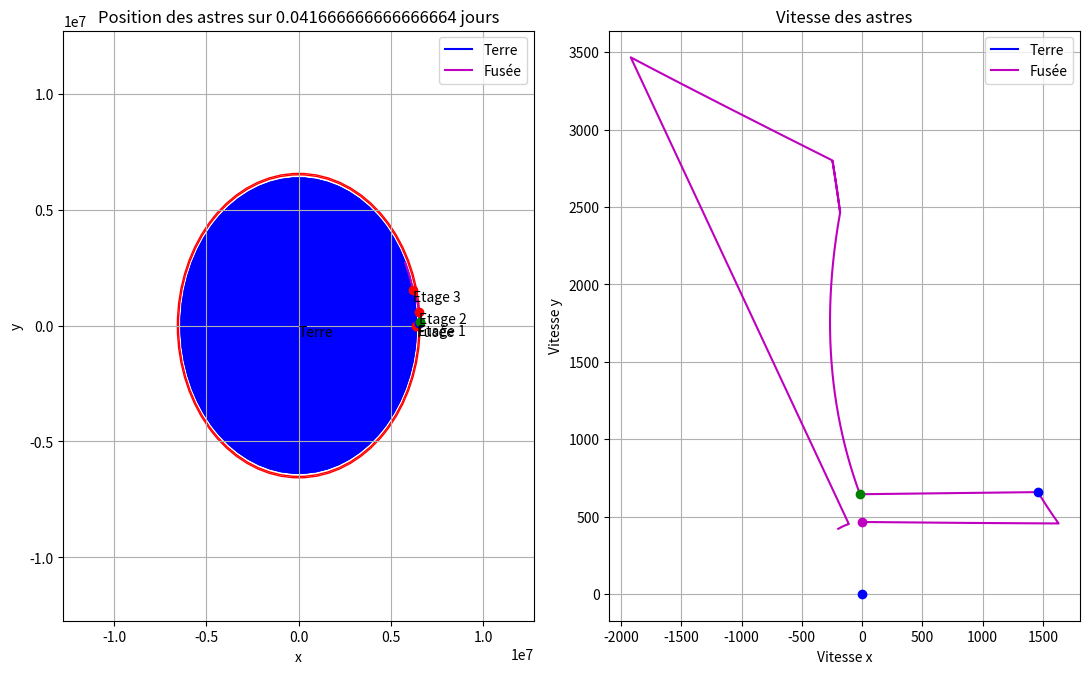

Here is the Python script that generated this plot:
#!/usr/bin/env python3
# -*- coding: utf-8 -*-
"""
Created on Tue May 14 17:03:16 2024

@author: grw4219a
"""

import numpy as np
import matplotlib.pyplot as plt
from matplotlib.patches import Polygon
import time


class Objets_Celestes:
    def __init__(self, nom, masse, rayon, vit_siderale, couleur, x0, y0, x_point0, y_point0, Nt):
        self.nom = nom
        self.masse = masse
        self.rayon = rayon
        self.vit_siderale = vit_siderale
        self.couleur = couleur
        self.x, self.y = np.zeros(Nt), np.zeros(Nt)
        self.x_point, self.y_point = np.zeros(Nt), np.zeros(Nt)
        self.x[0], self.y[0] = x0, y0
        self.x_point[0], self.y_point[0] = x_point0, y_point0
        tous_les_objets.append(self)

    def acceleration(self, objets_celestes, x, y, n):
        acceleration_totale_x, acceleration_totale_y, contact = 0, 0, False
        for i, autre_objet in enumerate(objets_celestes):
            if autre_objet is not self:  # Ignorer l'objet lui-même
                # Calculer la distance entre les deux objets
                distance_x = x - autre_objet.x[n]
                distance_y = y - autre_objet.y[n]
                distance = (distance_x ** 2 + distance_y ** 2) ** 0.5
                if ((autre_objet.rayon + self.rayon) / (distance)) >= 1.0:
                    # print('ON Y EST', (autre_objet.rayon+self.rayon)/(round(distance, int(np.log10(0.01/dt)))))
                    # print((autre_objet.rayon+self.rayon)/distance)
                    contact = True
                    contact_avec[0] = autre_objet
                    break
                acceleration_x = -G * autre_objet.masse * distance_x / distance ** 3
                acceleration_y = -G * autre_objet.masse * distance_y / distance ** 3
                # Ajouter l'accélération à l'accélération totale
                acceleration_totale_x += acceleration_x
                acceleration_totale_y += acceleration_y

        return acceleration_totale_x, acceleration_totale_y, contact

    def calculs_positions(self, i, dt):
        # Calcul des coefficients k1
        k1_x = self.x_point[i - 1]
        k1_y = self.y_point[i - 1]
        acc_x, acc_y, contact1 = self.acceleration(objets_celestes, self.x[i - 1], self.y[i - 1], i - 1)
        k1_x_point = acc_x
        k1_y_point = acc_y

        # Calcul des coefficients k2
        k2_x = self.x_point[i - 1] + 0.5 * dt * k1_x_point
        k2_y = self.y_point[i - 1] + 0.5 * dt * k1_y_point
        acc_x, acc_y, contact2 = self.acceleration(objets_celestes, self.x[i - 1] + 0.5 * dt * k1_x,
                                                   self.y[i - 1] + 0.5 * dt * k1_y, i - 1)
        k2_x_point = acc_x
        k2_y_point = acc_y

        # Calcul des coefficients k3
        k3_x = self.x_point[i - 1] + 0.5 * dt * k2_x_point
        k3_y = self.y_point[i - 1] + 0.5 * dt * k2_y_point
        acc_x, acc_y, contact3 = self.acceleration(objets_celestes, self.x[i - 1] + 0.5 * dt * k2_x,
                                                   self.y[i - 1] + 0.5 * dt * k2_y, i - 1)
        k3_x_point = acc_x
        k3_y_point = acc_y

        # Calcul des coefficients k4
        k4_x = self.x_point[i - 1] + dt * k3_x_point
        k4_y = self.y_point[i - 1] + dt * k3_y_point
        acc_x, acc_y, contact4 = self.acceleration(objets_celestes, self.x[i - 1] + dt * k3_x,
                                                   self.y[i - 1] + dt * k3_y, i - 1)
        k4_x_point = acc_x
        k4_y_point = acc_y

        # Mise à jour des valeurs de position et vitesse
        if ((contact1 == True) or (contact2 == True) or (contact3 == True) or (contact4 == True)) and i > 1:
            cont[0] += 1
            if cont[0] != nouveau_i[0] - 1:
                x_test = self.x[i - 1] + (dt / 6) * (k1_x + 2 * k2_x + 2 * k3_x + k4_x)
                t = np.arccos(x_test / (contact_avec[0].rayon + self.rayon)) / contact_avec[0].vit_siderale
                nouveau_i[0] = int(t * Nt / tmax)
                cont[0] = nouveau_i[0] - 1
                print('ici', i, t)
            self.x[i] = (contact_avec[0].rayon + self.rayon) * np.cos(
                contact_avec[0].vit_siderale * (tmax / Nt) * (nouveau_i[0]))
            self.y[i] = (contact_avec[0].rayon + self.rayon) * np.sin(
                contact_avec[0].vit_siderale * (tmax / Nt) * (nouveau_i[0]))

            self.x_point[i] = -(contact_avec[0].rayon + self.rayon) * contact_avec[0].vit_siderale * np.sin(
                contact_avec[0].vit_siderale * (tmax / Nt) * (nouveau_i[0]))
            self.y_point[i] = (contact_avec[0].rayon + self.rayon) * contact_avec[0].vit_siderale * np.cos(
                contact_avec[0].vit_siderale * (tmax / Nt) * (nouveau_i[0]))
        else:
            self.x[i] = self.x[i - 1] + (dt / 6) * (k1_x + 2 * k2_x + 2 * k3_x + k4_x)
            self.y[i] = self.y[i - 1] + (dt / 6) * (k1_y + 2 * k2_y + 2 * k3_y + k4_y)

            self.x_point[i] = self.x_point[i - 1] + (dt / 6) * (
                        k1_x_point + 2 * k2_x_point + 2 * k3_x_point + k4_x_point)
            self.y_point[i] = self.y_point[i - 1] + (dt / 6) * (
                        k1_y_point + 2 * k2_y_point + 2 * k3_y_point + k4_y_point)

        if i != i_davant[0]:
            i_davant[0] = i
            nouveau_i[0] += 1

        return self.x, self.y, self.x_point, self.y_point


class Fusee(Objets_Celestes):
    def acceleration(self, objets_celestes, x, y, n):
        ref_terr_x = terre.x[n]
        ref_terr_y = terre.y[n]
        for i, objet in enumerate(objets_celestes):
            objet.x[n] -= ref_terr_x  # On se met dans le référentiel terrestre
            objet.y[n] -= ref_terr_y

        conso_par_sec, sec_par_pas = (nb_etages[nb_etages_pop[0]].masse[0] - nb_etages[nb_etages_pop[0]].masse_vide) / \
                                     nb_etages[nb_etages_pop[0]].duree_fct, tmax / Nt
        conso_par_pas = conso_par_sec * sec_par_pas
        if nb_etages_pop[0] < 2:
            nb_etages[nb_etages_pop[0]].masse[n] = nb_etages[nb_etages_pop[0]].masse[n - 1] - conso_par_pas
            if nb_etages[nb_etages_pop[0]].masse[n] <= nb_etages[nb_etages_pop[0]].masse_vide:
                print('#########################################')
                print('On est a',
                      ((fusee.x[n] - terre.x[n]) ** 2 + (fusee.y[n] - terre.y[n]) ** 2) ** 0.5 - terre.rayon, 'm')
                print('#########################################')
                print('vitesse nécessaire=', (np.sqrt(
                    (G * terre.masse) / (((fusee.x[n] - terre.x[n]) ** 2 + (fusee.y[n] - terre.y[n]) ** 2) ** 0.5))))
                print('vitesse actuelle=', (fusee.x_point[n] ** 2 + fusee.y_point[n] ** 2) ** 0.5, fusee.x_point[n],
                      fusee.y_point[n])
                nb_etages_pop[0] += 1
                liste_plots_fusee.append(n)
        elif nb_etages_pop[0] == 2 and u[0] == 0:
            nb_etages[nb_etages_pop[0]].masse[n] = nb_etages[nb_etages_pop[0]].masse[n - 1] - conso_par_pas
            if nb_etages[nb_etages_pop[0]].masse[n] <= (
                    136 * (nb_etages[nb_etages_pop[0]].masse[0] - nb_etages[nb_etages_pop[0]].masse_vide) / nb_etages[
                nb_etages_pop[0]].duree_fct) + nb_etages[nb_etages_pop[0]].masse_vide:
                print('#########################################')
                print('On est a',
                      ((fusee.x[n] - terre.x[n]) ** 2 + (fusee.y[n] - terre.y[n]) ** 2) ** 0.5 - terre.rayon, 'm')
                print('#########################################')
                print('vitesse nécessaire=', (np.sqrt(
                    (G * terre.masse) / (((fusee.x[n] - terre.x[n]) ** 2 + (fusee.y[n] - terre.y[n]) ** 2) ** 0.5))))
                print('vitesse actuelle=', (fusee.x_point[n] ** 2 + fusee.y_point[n] ** 2) ** 0.5, fusee.x_point[n],
                      fusee.y_point[n])
                liste_plots_fusee.append(n)
                u[0] = 1

        self.masse = sum(elem.masse[n] for elem in nb_etages[nb_etages_pop[0]:])

        acc_x, acc_y, contact = super().acceleration(objets_celestes, x, y,n)  # On calcule l'acc fusée dans le ref terrestre
        # print('             ', n, acc_x, acc_y, (acc_x**2+acc_y**2)**0.5, fusee.x_point[n], fusee.y_point[n], (fusee.x_point[n]**2+fusee.y_point[n]**2)**0.5)
        Fp = nb_etages[nb_etages_pop[0]].poussee_max / self.masse

        etage_actuel = nb_etages_pop[0] + 1
        r_fusee_1 = (fusee.x[n - 1] ** 2 + fusee.y[n - 1] ** 2) ** 0.5
        r_fusee_2 = (fusee.x[n] ** 2 + fusee.y[n] ** 2) ** 0.5

    
        if r_fusee_1 < r_fusee_2 and etage_actuel >1 and r_fusee_1>(140000+terre.rayon):
            theta[0] = np.pi
            
            if len(test_liste)==0: 
                test_liste.append(n)
                print('ohhh', n, r_fusee_1 - r_fusee_2)
        elif r_fusee_1 > r_fusee_2 and etage_actuel >1 and r_fusee_1>(140000+terre.rayon):
            theta[0] = np.pi/4
            
            if len(test_liste2)==0: 
                test_liste2.append(n)
                print('nan', n, r_fusee_1 - r_fusee_2)
            
        

        if etage_actuel == 1 and n > 1:
            if int(sec_par_pas * n) != 15:
                acc_x += Fp
            else:
                acc_y += Fp * 0 / 10  # (fusee.x[n]-terre.x[n]) / ((fusee.x[n]-terre.x[n])**2+(fusee.y[n]-terre.y[n])**2)**0.5
                acc_x += Fp * 10 / 10  # (fusee.y[n]-terre.y[n]) / ((fusee.x[n]-terre.x[n])**2+(fusee.y[n]-terre.y[n])**2)**0.5


        elif etage_actuel == 2:# and int(r_fusee_2) < terre.rayon + 200000:
            acc_x += Fp * np.cos(theta[0])
            acc_y += Fp * np.sin(theta[0])
        elif etage_actuel == 2 and int(r_fusee_2) > terre.rayon + 200000:
            acc_x += 0  # Fp * 1/2
            acc_y += Fp * 1

        elif etage_actuel == 3 and ((fusee.x_point[n] ** 2 + fusee.y_point[n] ** 2) ** 0.5) <= (np.sqrt((G * terre.masse) / (((fusee.x[n] - terre.x[n]) ** 2 + (fusee.y[n] - terre.y[n]) ** 2) ** 0.5))):
            acc_x += Fp * np.sin(theta[0])  # Adapte le force de poussée pour que la fusée aille sur la tangente
            acc_y += Fp * np.cos(theta[0])

        elif etage_actuel == 3 and ((fusee.x_point[n] ** 2 + fusee.y_point[n] ** 2) ** 0.5) > (np.sqrt((G * terre.masse) / (((fusee.x[n] - terre.x[n]) ** 2 + (fusee.y[n] - terre.y[n]) ** 2) ** 0.5))):
            acc_x -= 0  # Fp# * (fusee.y[n]-terre.y[n])/((fusee.x[n]-terre.x[n])**2+(fusee.y[n]-terre.y[n])**2)**0.5
            acc_y += 0  # Fp #Fp #Fp * (fusee.x[n]-terre.x[n])/((fusee.x[n]-terre.x[n])**2+(fusee.y[n]-terre.y[n])**2)**0.5


        for i, objet in enumerate(objets_celestes):
            objet.x[n] += ref_terr_x  # On se remet dans le référentiel héliocentrique
            objet.y[n] += ref_terr_y
        return acc_x, acc_y, contact


class Etage(Fusee):
    def __init__(self, nom, largeur, longueur, masse_avec_ergols, masse_vide, poussee_max, duree_fct, couleur):
        self.nom = nom
        self.largeur = largeur  # diamètre mais en 2d
        self.longueur = longueur
        self.masse = np.full(Nt, masse_avec_ergols)
        self.masse_vide = masse_vide
        self.poussee_max = poussee_max
        self.duree_fct = duree_fct
        self.couleur = couleur
        nb_etages.append(self)


def plot_fusee(t, nb_etages_pop):
    if t == 0:
        x_v, y_v = fusee.x[t] - terre.x[t], fusee.y[t] - terre.y[t]
        r = ((terre.x[t] - fusee.x[t]) ** 2 + (terre.y[t] - fusee.y[t]) ** 2) ** 0.5
    else:
        x_v, y_v = fusee.x[t] - fusee.x[t - 1], fusee.y[t] - fusee.y[t - 1]
        r = ((fusee.x[t - 1] - fusee.x[t]) ** 2 + (fusee.y[t - 1] - fusee.y[t]) ** 2) ** 0.5
        axs[0].text(fusee.x[t], fusee.y[t], nb_etages[nb_etages_pop - 1].nom, ha='left', va='top', color='black')
    L = sum(elem.longueur for elem in nb_etages[nb_etages_pop:])  # Les étages additionnés
    cos0, sin0 = x_v / r, y_v / r
    if t == 0:
        x_arr, y_arr = terre.x[t] + (r - L) * cos0, terre.y[t] + (r - L) * sin0
    else:
        x_arr, y_arr = fusee.x[t - 1] + (r - L) * cos0, fusee.y[t - 1] + (r - L) * sin0
    axs[0].plot(fusee.x[t], fusee.y[t], 'ro')
    longueur = [0]
    for i in range(len(nb_etages[nb_etages_pop:])):
        longueur.append(nb_etages[nb_etages_pop + i].longueur + longueur[i])
    for i, elem in enumerate(nb_etages[nb_etages_pop:]):
        sommet = [(x_arr + elem.largeur * sin0 / 2 + longueur[i] * cos0,
                   y_arr - elem.largeur * cos0 / 2 + longueur[i] * sin0),
                  (x_arr - elem.largeur * sin0 / 2 + longueur[i] * cos0,
                   y_arr + elem.largeur * cos0 / 2 + longueur[i] * sin0),
                  (x_arr - elem.largeur * sin0 / 2 + longueur[i + 1] * cos0,
                   y_arr + elem.largeur * cos0 / 2 + longueur[i + 1] * sin0),
                  (x_arr + elem.largeur * sin0 / 2 + longueur[i + 1] * cos0,
                   y_arr - elem.largeur * cos0 / 2 + longueur[i + 1] * sin0)]
        polygon = Polygon(sommet, closed=True, color=elem.couleur)
        axs[0].add_patch(polygon)


def plot_final(color, x, y, x_point, y_point, nom, rayon, pos_text):
    axs[0].plot(x, y, color, label=nom)
    axs[0].add_artist(plt.Circle((x[0], y[0]), rayon, color=color, alpha=0.7))
    if nom == 'Fusée':
        plot_fusee(0, 0)
        for i in range(len(liste_plots_fusee)):
            plot_fusee(liste_plots_fusee[i], i + 1)
    if nom == 'Terre':
        for i in range(len(liste_plots_fusee)): axs[0].add_artist(
            plt.Circle((terre.x[liste_plots_fusee[i]], terre.y[liste_plots_fusee[i]]), rayon, color='b', alpha=0.7))
    axs[0].text(x[0], y[0], nom, ha='left', va=pos_text, color='black')
    axs[0].set_xlabel('x')
    axs[0].set_ylabel('y')
    axs[0].set_title('Position des astres sur ' + str(tmax / (3600 * 24)) + ' jours')
    axs[0].grid(True)
    axs[0].legend()

    # plt.subplot(1, 2, 2)
    axs[1].plot(x_point, y_point, color, label=nom)
    axs[1].plot(x_point[0], y_point[0], color, marker='o')
    axs[1].set_xlabel('Vitesse x')
    axs[1].set_ylabel('Vitesse y')
    axs[1].set_title('Vitesse des astres')
    axs[1].grid(True)
    axs[1].legend()


tmin = 0
tmax = 3600 * 1 * 1
dt = 0.1  # mettre 1000 pour 365jours
Nt = int((tmax - tmin) / dt) + 1
t = np.linspace(tmin, tmax, Nt)

dist_terre_lune = 384400 * 10 ** 3
dist_terre_soleil = 149597870 * 10 ** 3
G = 6.67 * 10 ** (-11)

tous_les_objets = []
nb_etages = []
liste_plots_fusee = []
u = [0]
k = [0]
cont = [-1]
nouveau_i = [0]
contact_avec = [0]
i_davant = [0]
theta = [np.pi/4]

test_liste = []
test_liste2 = []

# soleil = Objets_Celestes('Soleil', 2*10**30, 696340*10**3, 30*10**3, 'y', 0.0, 0.0, 0.0, 0.0, Nt)

vit_terre = 0  # np.sqrt((G * soleil.masse) / (dist_terre_soleil)) + np.sqrt((G * 7.36*10**22) / (dist_terre_lune))
terre = Objets_Celestes('Terre', 5.972 * 10 ** 24, 6371 * 10 ** 3, 7.2921159 * 10 ** (-5), 'b', 0.0, 0.0, 0.0,
                        vit_terre, Nt)

vit_lune = (np.sqrt((G * terre.masse) / (dist_terre_lune)))
# lune = Objets_Celestes('Lune', 7.36*10**22, 1737.4*10**3, 16.7/3.6, 'r', dist_terre_lune, 0.0, 0.0, vit_lune,  Nt)

# vit_lunet = (np.sqrt((G * terre.masse) / (dist_terre_lune)))
# lunet = Lunet('Lune_ss_sol', 7.36*10**22, 1737.4*10**3, '#999999', dist_terre_lune, 0.0, 0.0, vit_lunet, Nt)

# vit_mercure = (np.sqrt((G * soleil.masse) / (63.524*10**9)))
# mercure = Objets_Celestes('Mercure', 3.285*10**23, 2439.7*10**3, 10.892/3.6, '#999999', 63.524*10**9, 0.0, 0.0, vit_mercure, Nt)

etage_1 = Etage('Etage 1', 10.1, 42.1, 2279 * 10 ** 3, 130.4 * 10 ** 3, 33.4 * 10 ** 6, 162, 'g')
etage_2 = Etage('Etage 2', 10.1, 24.8, 481 * 10 ** 3, 36.5 * 10 ** 3, 5 * 10 ** 6, 386, 'b')
etage_3 = Etage('Etage 3', 6.6, 17.9, 107 * 10 ** 3, 11.3 * 10 ** 3, 1 * 10 ** 6, 136 + 335, 'y')
module_lunaire_descente = Etage('Module lunaire de descente', 4.27, 7, 14658, 4747, 45040, 12 * 60, 'm')
module_lunaire_remontee = Etage('Module lunaire de remontée', 4.2, 3.2, 4747, 2361, 15600, 7 * 60, 'b')
module_service = Etage('Module de service', 3.9, 7.6, 90000, 24523, 91, 35 * 3600,
                       'g')  # durée d'util indet car: pour les corrections de traj
module_commande = Etage('Module de commande', 3.9, 3.9, 5806, 5806, 0, 35 * 3600, 'r')  # idem
nb_etages_pop = [0]

longueur_fusee = sum(elem.longueur for elem in nb_etages)
masse_fusee = sum(elem.masse[0] for elem in nb_etages[nb_etages_pop[0]:])
vit_fusee = (terre.rayon + longueur_fusee) * terre.vit_siderale
print(vit_fusee, masse_fusee)
fusee = Fusee('Fusée', masse_fusee, longueur_fusee, 0, 'm', (terre.rayon + longueur_fusee), 0.0, 0.0, vit_fusee, Nt)

objets_celestes = [terre]  # mercure
# objets_celestes = [soleil, terre, lune, mercure]  # Les objets qui intéragissent en gravitation
# tous_les_objets = [soleil, terre, lune, fusee, mercure]  # La totalité des objets que je veux calculer


start_time = time.perf_counter()
start_time_estimation = time.perf_counter()
progress = 0
for i in range(1, Nt):
    for objet in tous_les_objets:
        objet.calculs_positions(i, dt)

    # Calcul du pourcentage d'avancement
    new_progress = int((i / Nt) * 100)
    if new_progress != progress:
        print(f"Avancement : {new_progress}%")
        progress = new_progress

    if i == 1:
        sec, min = 'secondes', 'min'
        end_time_estimation = time.perf_counter()  # Enregistrer le temps de fin d'exécution
        execution_time_estimation = (end_time_estimation - start_time_estimation) * (
                    Nt - i)  # Calculer la durée totale d'exécution
        if execution_time_estimation >= 60:
            print(
                f"Il reste environ : {int(execution_time_estimation / 60)}{min} et {(execution_time_estimation / 60 % 1) * 60:.6f}",
                sec)
        else:
            print(f"Il reste environ : {execution_time_estimation:.6f}", sec)

for attribut in ['x', 'y', 'x_point', 'y_point']:  # remettre la fusée dans le referentiel héliocentrique
    setattr(fusee, attribut, [x + y for x, y in zip(getattr(fusee, attribut), getattr(terre, attribut))])

end_time = time.perf_counter()  # Enregistrer le temps de fin d'exécution
execution_time = end_time - start_time  # Calculer la durée totale d'exécution
print(f"Temps d'exécution : {execution_time:.6f} secondes")

fig, axs = plt.subplots(1, 2, figsize=(11, 7))
for i, objet in enumerate(tous_les_objets):
    plot_final(objet.couleur, objet.x, objet.y, objet.x_point, objet.y_point, objet.nom, objet.rayon, 'top')

axs[0].set_xlim(-terre.rayon * 2, terre.rayon * 2)
axs[0].set_ylim(-terre.rayon * 2, terre.rayon * 2)

axs[0].plot(fusee.x[test_liste[0]], fusee.y[test_liste[0]], 'bo')
axs[0].plot(fusee.x[test_liste2[0]], fusee.y[test_liste2[0]], 'go')
axs[0].plot(fusee.x[test_liste[0]+1], fusee.y[test_liste[0]+1], 'bo')
axs[0].plot(fusee.x[test_liste2[0]+1], fusee.y[test_liste2[0]+1], 'go')

axs[1].plot(fusee.x_point[test_liste[0]], fusee.y_point[test_liste[0]], 'bo')
axs[1].plot(fusee.x_point[test_liste2[0]], fusee.y_point[test_liste2[0]], 'go')

from matplotlib.patches import Circle
cercle = Circle((0, 0), terre.rayon+140000, edgecolor='r', facecolor='none')
cercle2 = Circle((0, 0), terre.rayon+200000, edgecolor='r', facecolor='none')
axs[0].add_patch(cercle)
axs[0].add_patch(cercle2)

plt.tight_layout()
plt.show()
"""

from matplotlib.animation import FuncAnimation

# Initialiser la figure et l'axe
fig, ax = plt.subplots()
line, = ax.plot([], [], lw=2, color='r')
terre_circle = plt.Circle((0, 0), terre.rayon, color='b', alpha=0.7)
lune_circle = plt.Circle((0, 0), lune.rayon, color='r', alpha=0.7)
ax.add_artist(terre_circle)
ax.add_artist(lune_circle)

# Fonction d'initialisation de l'animation
def init():
    ax.set_xlim(-fusee.x[0]+terre.x[0], fusee.x[0]+terre.x[0])
    ax.set_ylim(0, terre.x[0])
    return line, terre_circle, lune_circle

# Fonction à appeler à chaque frame pour mettre à jour les données
def update(frame):
    terre_circle.set_center((terre.x[frame], terre.y[frame]))
    lune_circle.set_center((lune.x[frame], lune.y[frame]))
    line.set_data(fusee.x[:frame], fusee.y[:frame])
    return line, terre_circle, lune_circle

# Créer l'animation
ani = FuncAnimation(fig, update, frames=len(lune.x), init_func=init, blit=True)

# Afficher l'animation
plt.show()
"""